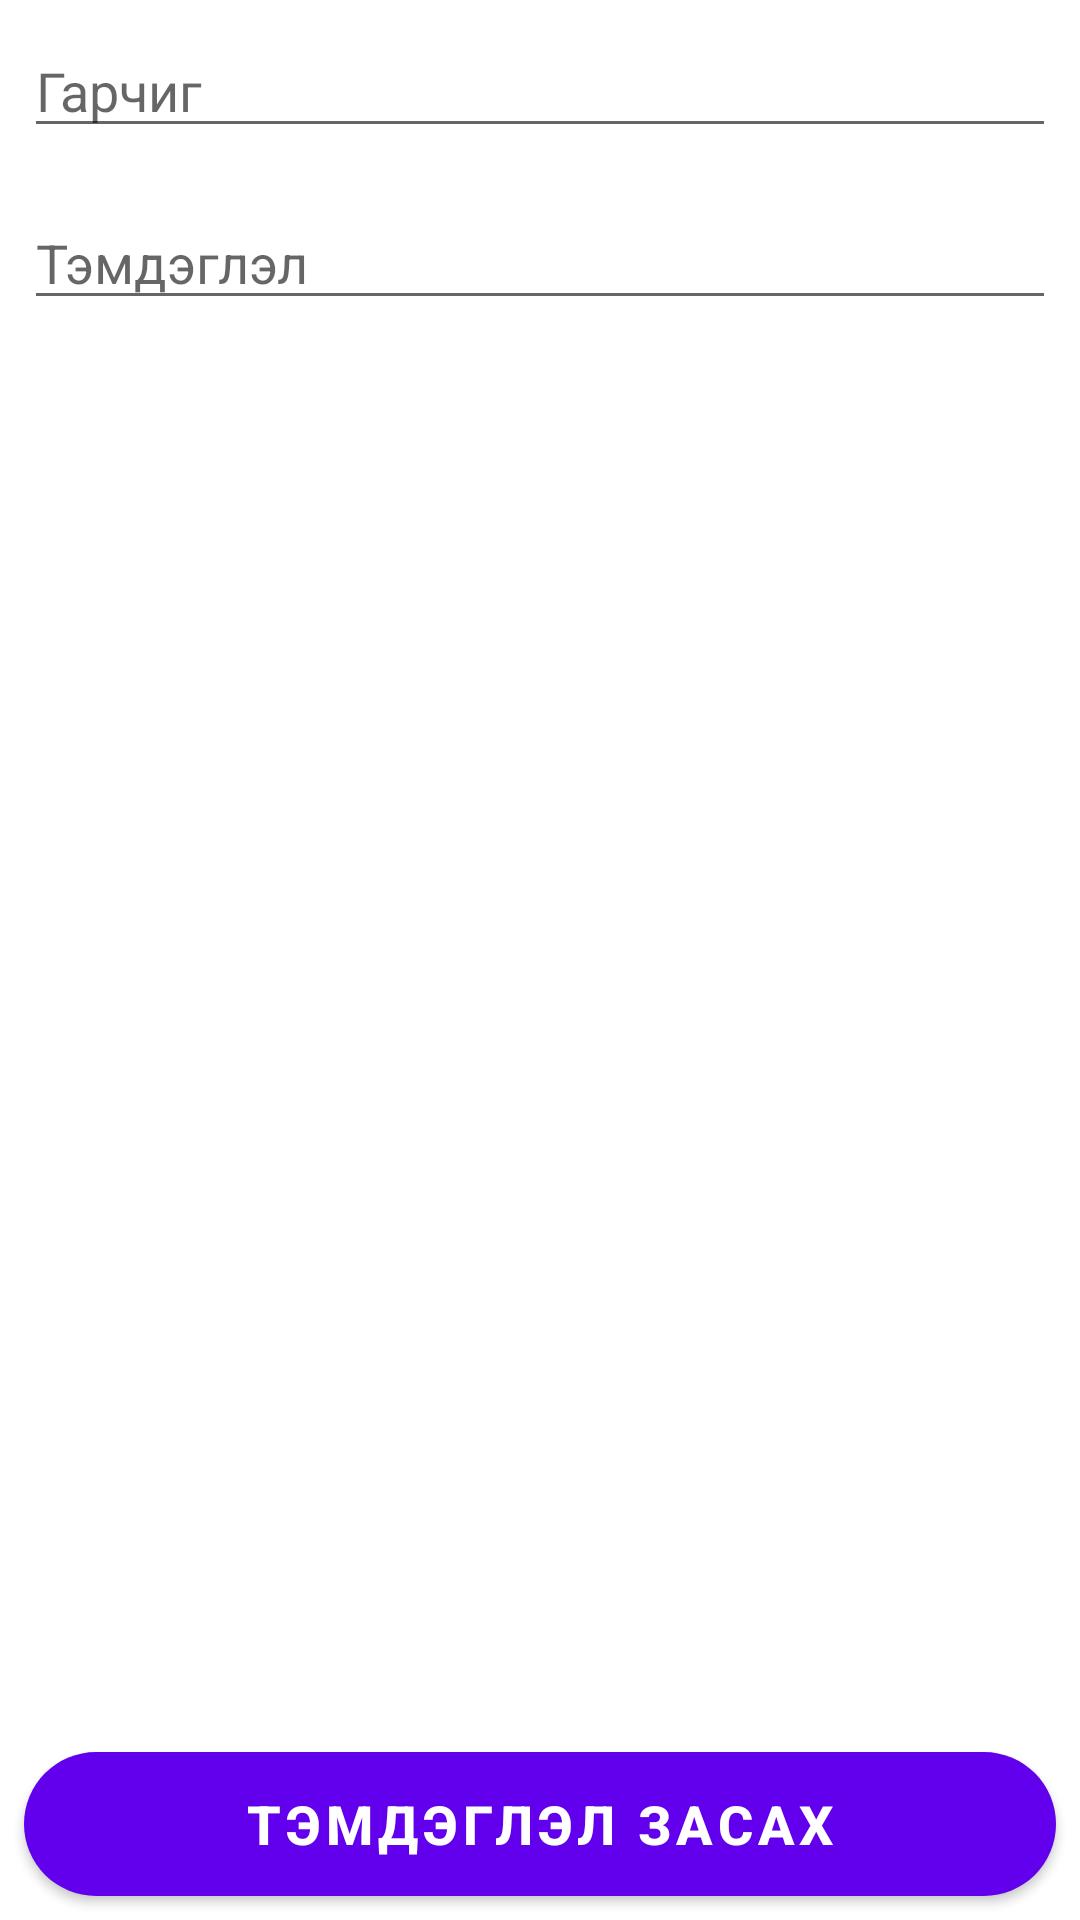

The Android layout XML behind this screen, and the referenced resources:
<!-- AndroidManifest.xml: application theme Theme.ProjLoginn -->
<!-- res/layout/activity_update_notes.xml -->
<?xml version="1.0" encoding="utf-8"?>
<RelativeLayout xmlns:android="http://schemas.android.com/apk/res/android"
    xmlns:app="http://schemas.android.com/apk/res-auto"
    xmlns:tools="http://schemas.android.com/tools"
    android:layout_width="match_parent"
    android:layout_height="match_parent"
    android:background="@drawable/wal1"
    tools:context=".UpdateNotesActivity">

    <EditText
        android:id="@+id/title"
        android:layout_width="match_parent"
        android:layout_height="wrap_content"
        android:layout_margin="8dp"
        android:hint="Гарчиг"
        android:textColor="@color/black" />

    <EditText
        android:id="@+id/description"
        android:layout_width="match_parent"
        android:layout_height="wrap_content"
        android:layout_below="@+id/title"
        android:layout_margin="8dp"
        android:hint="Тэмдэглэл"
        android:textColor="@color/black" />

    <Button
        android:id="@+id/updateNote"
        android:layout_width="match_parent"
        android:layout_height="wrap_content"
        android:layout_alignParentBottom="true"
        android:layout_margin="8dp"
        android:text="Тэмдэглэл засах"
        android:background="@drawable/custom_btn_bg"
        android:textColor="@color/white"
        android:textSize="18sp"
        android:textStyle="bold" />

</RelativeLayout>
<!-- resources referenced by this layout -->
<resources>
  <color name="black">#FF000000</color>
  <color name="white">#FFFFFFFF</color>
  <!-- drawable custom_btn_bg (drawable) -->
  <?xml version="1.0" encoding="utf-8"?>
  <shape xmlns:android="http://schemas.android.com/apk/res/android"
      android:shape="rectangle">
  
      <solid android:color="@color/design_default_color_primary_dark"/>
      <corners android:radius="100dp"/>
  
  
  
  </shape>
  <style name="Theme.ProjLoginn" parent="Theme.MaterialComponents.DayNight.DarkActionBar">
          
  
          <item name="colorPrimary">@color/purple_500</item>
          <item name="colorPrimaryVariant">@color/purple_700</item>
          <item name="colorOnPrimary">@color/white</item>
          
          <item name="colorSecondary">@color/teal_200</item>
          <item name="colorSecondaryVariant">@color/teal_700</item>
          <item name="colorOnSecondary">@color/black</item>
          
          <item name="android:statusBarColor" tools:targetApi="l">?attr/colorPrimaryVariant</item>
          
          <item name="windowNoTitle">true</item>
  
      </style>
  <color name="purple_500">#FF6200EE</color>
  <color name="purple_700">#FF3700B3</color>
  <color name="teal_200">#FF03DAC5</color>
  <color name="teal_700">#FF018786</color>
</resources>
